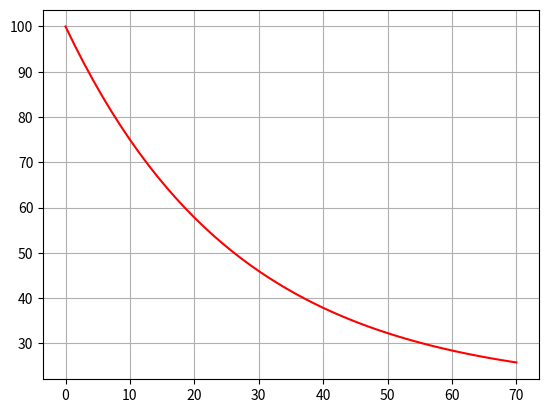

This chart was generated by the following Python code:
import numpy as np
from sympy import *
from matplotlib import pyplot as plt
t2 = 20 # surrounding temp
t1 = 100 # inital temp
# one reading t = 1 minute temp is 75 degree
t = 10
T = 75
k1 = (1/t)*log(( t1 - t2)/(T-t2)) # k calculation
print ('k= ', k1 )
k = Symbol ('k')
t = Symbol ('t')
T = Function ('T')(t)
T = t2 + ( t1 - t2)*exp(-k*t) # solution
print ('T = ',T )
# ploting the solution curve
T=T.subs (k , k1 )
T=lambdify (t , T )
t=np.linspace(0,70)
plt.plot(t,T(t),color='red')
plt.grid ()
plt.show ()
print ('When time t=30 minute T is,',T(30),'o C')
